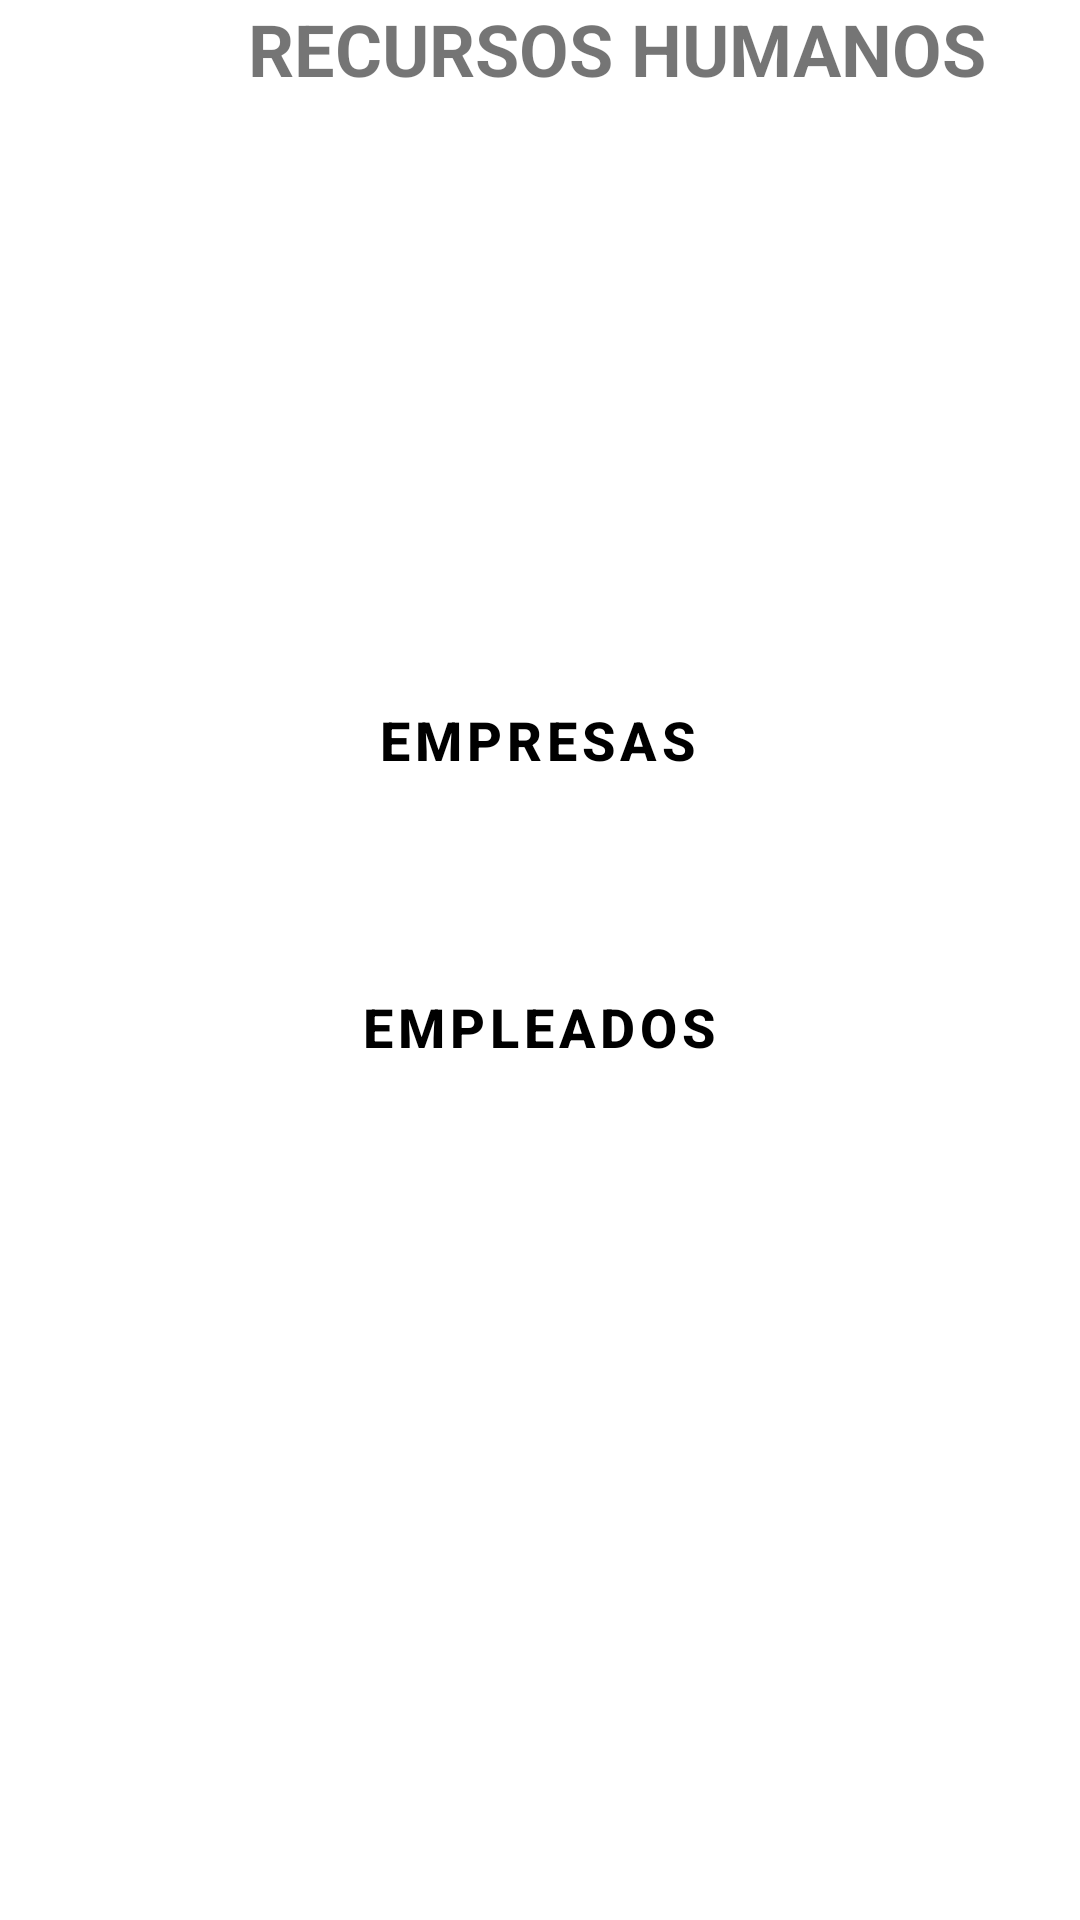

Android layout source for this screen:
<!-- AndroidManifest.xml: application theme Theme.GestionDeEmpleados -->
<!-- res/layout/activity_main.xml -->
<?xml version="1.0" encoding="utf-8"?>
<androidx.constraintlayout.widget.ConstraintLayout xmlns:android="http://schemas.android.com/apk/res/android"
    xmlns:app="http://schemas.android.com/apk/res-auto"
    xmlns:tools="http://schemas.android.com/tools"
    android:layout_width="match_parent"
    android:layout_height="match_parent"
    tools:context=".MainActivity">

    <LinearLayout
        android:layout_width="match_parent"
        android:layout_height="match_parent"
        android:background="@drawable/empresas2"
        android:orientation="vertical" />

    <TextView
        android:id="@+id/textView"
        android:layout_width="411dp"
        android:layout_height="72dp"
        android:text="Recursos Humanos"
        android:textAlignment="center"
        android:textAllCaps="true"
        android:textSize="24sp"
        android:textStyle="bold"
        app:layout_constraintBottom_toBottomOf="parent"
        app:layout_constraintEnd_toEndOf="parent"
        app:layout_constraintHorizontal_bias="0.0"
        app:layout_constraintStart_toStartOf="parent"
        app:layout_constraintTop_toTopOf="parent"
        app:layout_constraintVertical_bias="0.0" />

    <Button
        android:id="@+id/btnEmpresa"
        android:layout_width="163dp"
        android:layout_height="65dp"
        style="?attr/materialButtonOutlinedStyle"
        app:strokeColor="#BEBEBE"
        android:onClick="empresas"
        android:text="Empresas"
        android:textAlignment="center"
        android:textAllCaps="true"
        android:textSize="18dp"
        android:textStyle="bold"
        app:cornerRadius="20dp"
        android:textColor="@color/black"
        app:layout_constraintBottom_toBottomOf="parent"
        app:layout_constraintEnd_toEndOf="parent"
        app:layout_constraintHorizontal_bias="0.498"
        app:layout_constraintStart_toStartOf="parent"
        app:layout_constraintTop_toTopOf="parent"
        app:layout_constraintVertical_bias="0.372" />

    <Button
        android:id="@+id/btnEmpleado"
        android:layout_width="158dp"
        android:layout_height="69dp"
        style="?attr/materialButtonOutlinedStyle"
        app:strokeColor="#BEBEBE"
        android:onClick="empleados"
        android:text="Empleados"
        android:textAlignment="center"
        android:textAllCaps="true"
        android:textSize="18dp"
        android:textStyle="bold"
        app:cornerRadius="20dp"
        android:textColor="@color/black"
        app:layout_constraintBottom_toBottomOf="parent"
        app:layout_constraintEnd_toEndOf="parent"
        app:layout_constraintHorizontal_bias="0.498"
        app:layout_constraintStart_toStartOf="parent"
        app:layout_constraintTop_toTopOf="parent"
        app:layout_constraintVertical_bias="0.539" />

</androidx.constraintlayout.widget.ConstraintLayout>
<!-- resources referenced by this layout -->
<resources>
  <color name="black">#FF000000</color>
  <style name="Theme.GestionDeEmpleados" parent="Theme.MaterialComponents.DayNight.DarkActionBar">
          
          <item name="colorPrimary">@color/purple_500</item>
          <item name="colorPrimaryVariant">@color/purple_700</item>
          <item name="colorOnPrimary">@color/white</item>
          
          <item name="colorSecondary">@color/teal_200</item>
          <item name="colorSecondaryVariant">@color/teal_700</item>
          <item name="colorOnSecondary">@color/black</item>
          
          <item name="android:statusBarColor" tools:targetApi="l">?attr/colorPrimaryVariant</item>
          
      </style>
  <color name="purple_500">#292929</color>
  <color name="purple_700">#292929</color>
  <color name="white">#FFFFFFFF</color>
  <color name="teal_200">#FF03DAC5</color>
  <color name="teal_700">#FF018786</color>
</resources>
